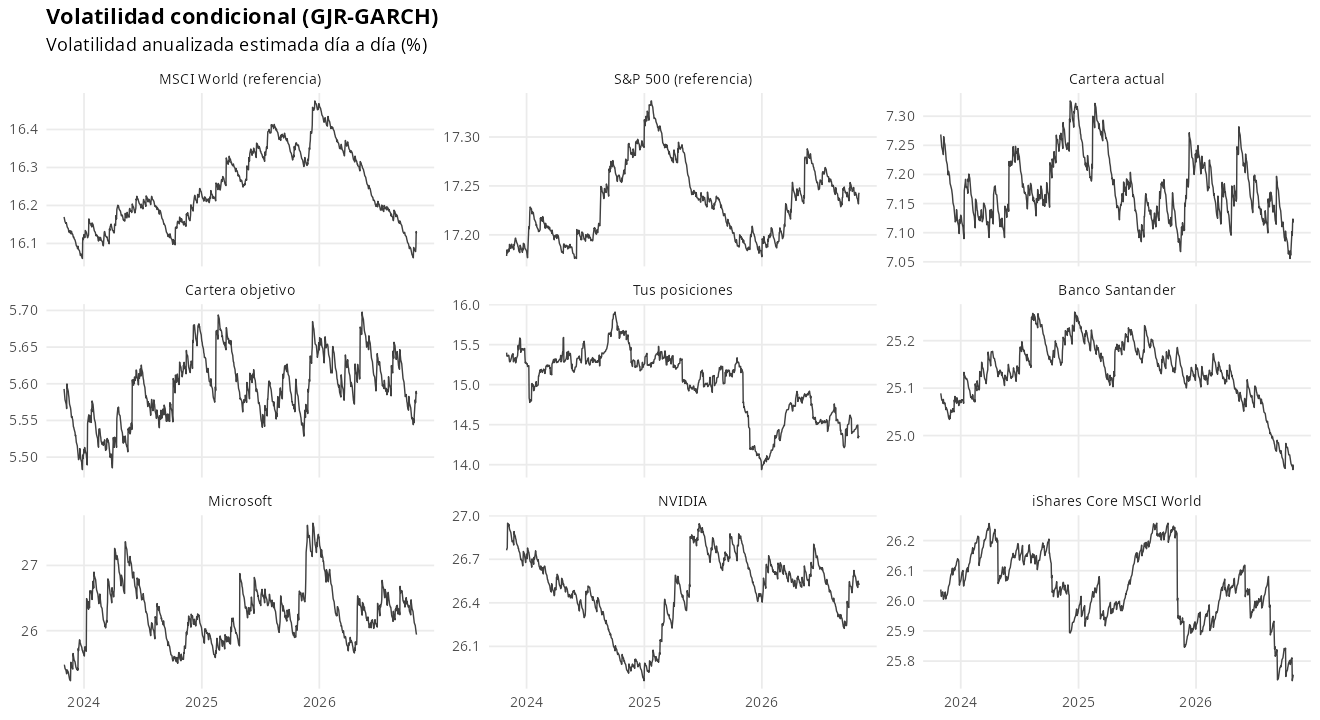

Data behind this chart, as committed beside it:
serie, obs, vol_anual_pct, percentil_vol, var95_1d_pct, es95_1d_pct, var99_1d_pct, es99_1d_pct, var95_10d_pct, persistencia, media_vida_dias, vol_largo_plazo_pct, vol_hace_1s_pct, ret_ultimo_pct, z_ultimo, grados_libertad, id
MSCI World (referencia), 4460, 16.12, 40.99, 1.656, 2.091, 2.364, 2.724, 5.145, 0.999, 692.2, 16.15, 16.08, 1.266, 1.233, 100, ref_world
Cartera actual, 3239, 7.111, 71.41, 0.7156, 0.9076, 1.028, 1.188, 2.122, 0.999, 690.2, 7.098, 7.102, 0.4632, 0.9872, 93.94, Cartera actual
Cartera objetivo, 3239, 5.581, 80.52, 0.5613, 0.712, 0.8066, 0.9315, 1.662, 0.999, 692.8, 5.526, 5.578, 0.3645, 0.989, 95.44, Cartera objetivo
Tus posiciones, 2088, 14.36, 54.12, 1.441, 1.829, 2.072, 2.393, 4.25, 0.999, 684.9, 14.1, 14.5, 0.5454, 0.5538, 99.57, posiciones
Banco Santander, 2088, 24.93, 19.88, 2.533, 3.206, 3.628, 4.185, 7.682, 0.999, 692.4, 25.19, 24.94, 1.407, 0.8651, 99.94, santander
Microsoft, 2088, 25.9, 40.23, 2.652, 3.353, 3.794, 4.377, 8.187, 0.9837, 42.16, 26.02, 26.08, 0.06294, 0.02048, 84.86, microsoft
NVIDIA, 2088, 26.56, 43.15, 2.699, 3.418, 3.87, 4.467, 8.191, 0.9965, 198.1, 26.72, 26.51, -2.215, -1.356, 86.63, nvidia
iShares Core MSCI World, 2088, 25.76, 55.7, 2.617, 3.316, 3.755, 4.338, 7.933, 0.999, 692.2, 25.78, 25.81, 0.8627, 0.5009, 77.45, msci_world
